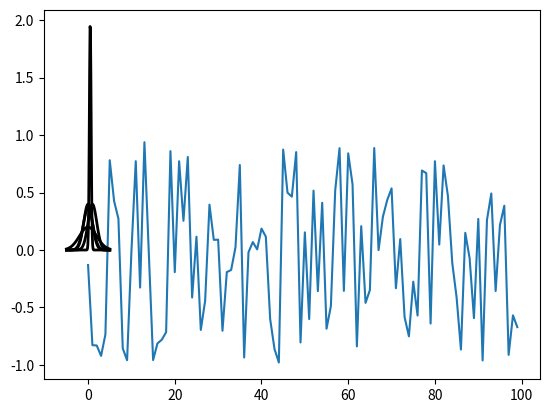

This chart was generated by the following Python code:
import numpy as np
import matplotlib.pyplot as plt


def Gpdf(x, mu, sigma):
    return 1/(sigma * (2*np.pi)**.5) *np.e ** (-(x-mu)**2/(2 * sigma**2))


def log_likelihood(X, mu, sigma):
    s = 0
    for x in X:
        g = Gpdf(x, mu, sigma)
        s += np.log(g)
    return s


uniform = np.random.uniform(-1, 1, 100)
data = [(0, 1.1), (0, 1), (0, 2), (1, 1), (0.5, 0.2)]
plt.plot(uniform)
plt.show()
m = np.array([])
for i, d in enumerate(data):
    likelihood = log_likelihood(uniform, d[0], d[1])
    m = np.append(m, likelihood)
    print("For mean = {} and sigma = {}, likelihood is {}".format(d[0], d[1], likelihood))
    plot = np.random.normal(d[0], d[1], 100)
    x = np.linspace(-5, 5, 100)
    p = 1/(d[1] * np.sqrt(2 * np.pi)) * np.exp(-(x - d[0])**2 / (2 * d[1]**2))
    plt.plot(x, p, 'k', linewidth=2)
    plt.show()
print(np.max(m))
